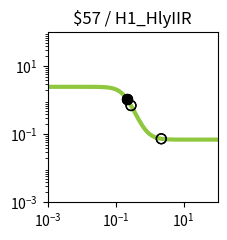

Generate this figure with matplotlib: (Note: this script raises an exception after producing the figure.)
import matplotlib.pyplot as plt
import matplotlib.ticker as ticker
import numpy as np

fig, ax = plt.subplots(figsize=(2.5,2.5))

plt.xlim(1.000000e-03, 1.000000e+02)
plt.ylim(1.000000e-03, 1.000000e+02)

x = np.array([1.000000e-03,1.122018e-03,1.258925e-03,1.412538e-03,1.584893e-03,1.778279e-03,1.995262e-03,2.238721e-03,2.511886e-03,2.818383e-03,3.162278e-03,3.548134e-03,3.981072e-03,4.466836e-03,5.011872e-03,5.623413e-03,6.309573e-03,7.079458e-03,7.943282e-03,8.912509e-03,1.000000e-02,1.122018e-02,1.258925e-02,1.412538e-02,1.584893e-02,1.778279e-02,1.995262e-02,2.238721e-02,2.511886e-02,2.818383e-02,3.162278e-02,3.548134e-02,3.981072e-02,4.466836e-02,5.011872e-02,5.623413e-02,6.309573e-02,7.079458e-02,7.943282e-02,8.912509e-02,1.000000e-01,1.122018e-01,1.258925e-01,1.412538e-01,1.584893e-01,1.778279e-01,1.995262e-01,2.238721e-01,2.511886e-01,2.818383e-01,3.162278e-01,3.548134e-01,3.981072e-01,4.466836e-01,5.011872e-01,5.623413e-01,6.309573e-01,7.079458e-01,7.943282e-01,8.912509e-01,1.000000e+00,1.122018e+00,1.258925e+00,1.412538e+00,1.584893e+00,1.778279e+00,1.995262e+00,2.238721e+00,2.511886e+00,2.818383e+00,3.162278e+00,3.548134e+00,3.981072e+00,4.466836e+00,5.011872e+00,5.623413e+00,6.309573e+00,7.079458e+00,7.943282e+00,8.912509e+00,1.000000e+01,1.122018e+01,1.258925e+01,1.412538e+01,1.584893e+01,1.778279e+01,1.995262e+01,2.238721e+01,2.511886e+01,2.818383e+01,3.162278e+01,3.548134e+01,3.981072e+01,4.466836e+01,5.011872e+01,5.623413e+01,6.309573e+01,7.079458e+01,7.943282e+01,8.912509e+01,1.000000e+02,])
y = np.array([2.499997e+00,2.499996e+00,2.499995e+00,2.499993e+00,2.499990e+00,2.499987e+00,2.499983e+00,2.499977e+00,2.499968e+00,2.499957e+00,2.499942e+00,2.499922e+00,2.499895e+00,2.499858e+00,2.499809e+00,2.499742e+00,2.499653e+00,2.499531e+00,2.499368e+00,2.499147e+00,2.498850e+00,2.498449e+00,2.497908e+00,2.497179e+00,2.496197e+00,2.494872e+00,2.493088e+00,2.490685e+00,2.487451e+00,2.483103e+00,2.477261e+00,2.469426e+00,2.458937e+00,2.444933e+00,2.426299e+00,2.401622e+00,2.369140e+00,2.326731e+00,2.271941e+00,2.202113e+00,2.114647e+00,2.007431e+00,1.879439e+00,1.731382e+00,1.566231e+00,1.389317e+00,1.207832e+00,1.029740e+00,8.624279e-01,7.115561e-01,5.804552e-01,4.701504e-01,3.798341e-01,3.075174e-01,2.506417e-01,2.065372e-01,1.727094e-01,1.469812e-01,1.275385e-01,1.129168e-01,1.019607e-01,9.377365e-02,8.766837e-02,8.312242e-02,7.974139e-02,7.722889e-02,7.536298e-02,7.397790e-02,7.295011e-02,7.218763e-02,7.162209e-02,7.120268e-02,7.089167e-02,7.066107e-02,7.049009e-02,7.036333e-02,7.026935e-02,7.019968e-02,7.014803e-02,7.010974e-02,7.008135e-02,7.006031e-02,7.004471e-02,7.003314e-02,7.002457e-02,7.001821e-02,7.001350e-02,7.001001e-02,7.000742e-02,7.000550e-02,7.000408e-02,7.000302e-02,7.000224e-02,7.000166e-02,7.000123e-02,7.000091e-02,7.000068e-02,7.000050e-02,7.000037e-02,7.000028e-02,7.000020e-02,])
c = "#8fc73e"

hi_x = np.array([2.097193e-01,2.097193e-01,2.149511e-01,2.149511e-01,])
hi_y = np.array([1.129882e+00,1.129882e+00,1.091765e+00,1.091765e+00,])
lo_x = np.array([2.202867e+00,2.202867e+00,2.836285e-01,2.836285e-01,])
lo_y = np.array([7.414815e-02,7.414815e-02,7.038132e-01,7.038132e-01,])

plt.loglog(x,y,lw=3,color=c)
plt.scatter(hi_x,hi_y,marker='o',s=50,color='black',zorder=10)
plt.scatter(lo_x,lo_y,marker='o',s=50,edgecolors='black',color='none',zorder=10)

plt.title("$57 / H1_HlyIIR")

ax.xaxis.set_major_locator(ticker.LogLocator(numticks=3))
ax.yaxis.set_major_locator(ticker.LogLocator(numticks=3))

ax.set_aspect('equal')
plt.tight_layout()

plt.savefig("/workspace/experiments/baseline/parity3/response_plot_$57_H1_HlyIIR.png", bbox_inches='tight')
